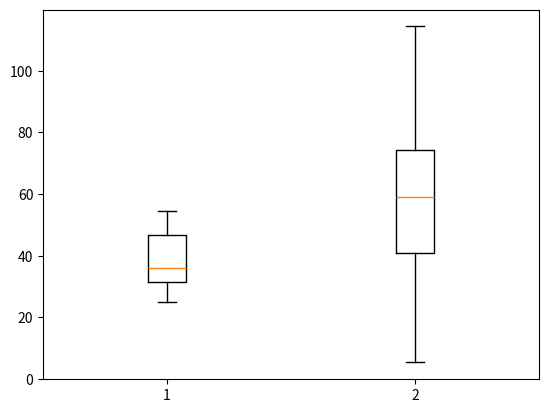

Reproduce this figure in Python.
import numpy as np
import matplotlib.pyplot as plt

a = np.random.uniform(55, 25, 100)
sales = np.random.normal(55, 25, 100)
plt.boxplot([a, sales])
plt.show()
